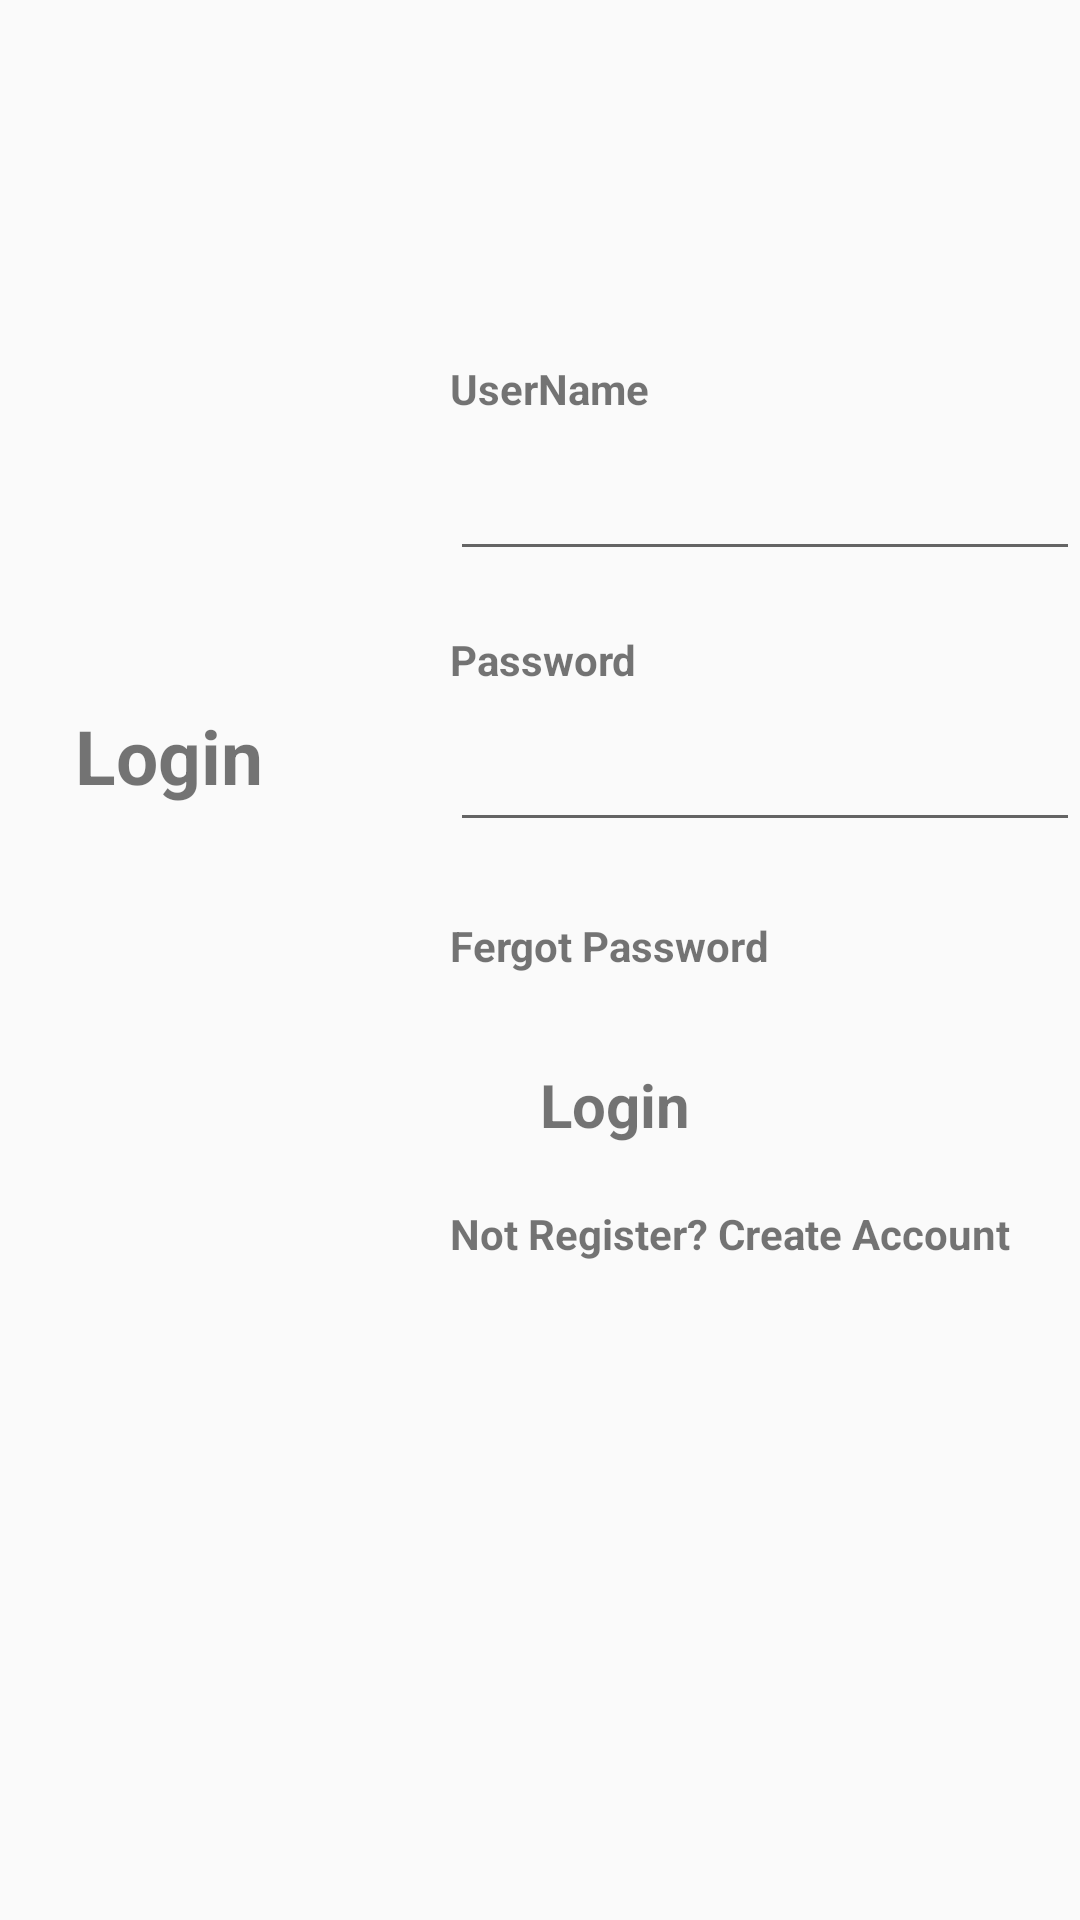

Reconstruct the res/layout file that produces this screen, plus the resources it refers to.
<!-- AndroidManifest.xml: application theme AppTheme -->
<!-- res/layout/activity_login.xml -->
<?xml version="1.0" encoding="utf-8"?>
<RelativeLayout xmlns:android="http://schemas.android.com/apk/res/android"
    xmlns:app="http://schemas.android.com/apk/res-auto"
    xmlns:tools="http://schemas.android.com/tools"
    android:layout_width="match_parent"
    android:layout_height="match_parent"
    tools:context=".activitys.LoginActivity"
    android:background="@mipmap/login">


    <TextView
        android:id="@+id/btn"
        android:layout_width="wrap_content"
        android:layout_height="wrap_content"
        android:layout_marginTop="235dp"

        android:text="Login"
        android:layout_marginLeft="25dp"
        android:textSize="25dp"
        android:textStyle="bold"/>

    <TextView
        android:id="@+id/UserTxt"
        android:layout_width="wrap_content"
        android:layout_height="wrap_content"
        android:text="UserName"
        android:layout_marginLeft="150dp"
        android:layout_marginTop="120dp"
        android:textStyle="bold"/>
    <EditText
        android:id="@+id/UserEdit"
        android:layout_width="300dp"
        android:layout_height="wrap_content"
        android:layout_below="@id/UserTxt"
        android:layout_marginLeft="150dp"
        android:layout_marginTop="10dp"
        android:textStyle="bold"/>

    <TextView
        android:id="@+id/PassTxt"
        android:layout_width="wrap_content"
        android:layout_height="wrap_content"
        android:text="Password"
        android:layout_below="@id/UserEdit"
        android:layout_marginLeft="150dp"
        android:layout_marginTop="20dp"
        android:textStyle="bold"/>
    <EditText
        android:id="@+id/PassEdit"
        android:layout_width="300dp"
        android:layout_height="wrap_content"
        android:layout_below="@id/PassTxt"
        android:layout_marginLeft="150dp"
        android:layout_marginTop="10dp"
        android:textStyle="bold"
        android:inputType="textPassword"/>

    <TextView
        android:id="@+id/forgot"
        android:layout_width="wrap_content"
        android:layout_height="wrap_content"
        android:text="Fergot Password"
        android:layout_below="@id/PassEdit"
        android:layout_marginLeft="150dp"
        android:layout_marginTop="25dp"
        android:textStyle="bold"/>



    <TextView
        android:id="@+id/Login"
        android:layout_width="wrap_content"
        android:layout_height="wrap_content"
        android:layout_below="@id/forgot"
        android:layout_marginLeft="180dp"
        android:text="Login"
        android:layout_marginTop="30dp"
        android:textSize="20dp"
        android:textStyle="bold"/>

    <TextView
        android:id="@+id/RegBtn"
        android:layout_width="wrap_content"
        android:layout_height="wrap_content"
        android:text="Not Register? Create Account"
        android:layout_below="@id/Login"
        android:layout_marginLeft="150dp"
        android:layout_marginTop="20dp"
        android:textStyle="bold"/>



</RelativeLayout>
<!-- resources referenced by this layout -->
<resources>
  <style name="AppTheme" parent="Theme.AppCompat.Light.NoActionBar">
  
          
          <item name="colorPrimary">@color/colorPrimary</item>
          <item name="colorPrimaryDark">@color/colorPrimaryDark</item>
          <item name="colorAccent">@color/colorAccent</item>
  
      </style>
  <!-- not gathered from this repository: default colours our renderer supplied (Android Studio template values) -->
  <color name="colorPrimary">#FF6200EE</color>
  <color name="colorPrimaryDark">#FF3700B3</color>
  <color name="colorAccent">#FF03DAC5</color>
</resources>
